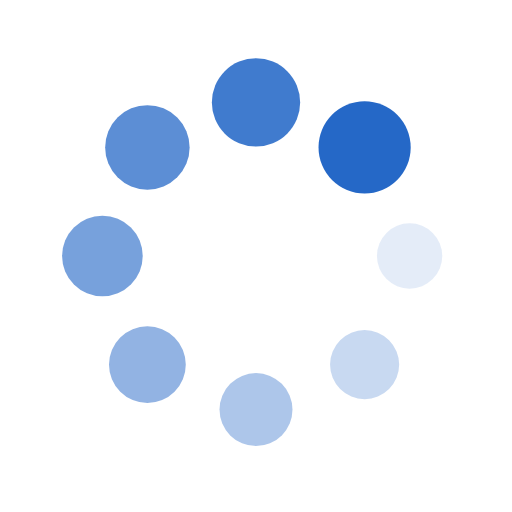
t = 0.00 s
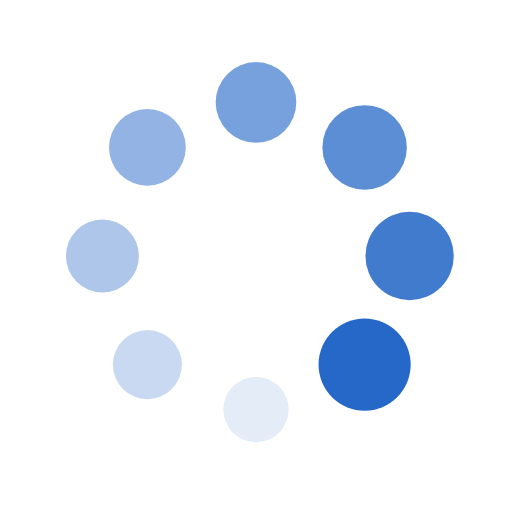
t = 0.25 s
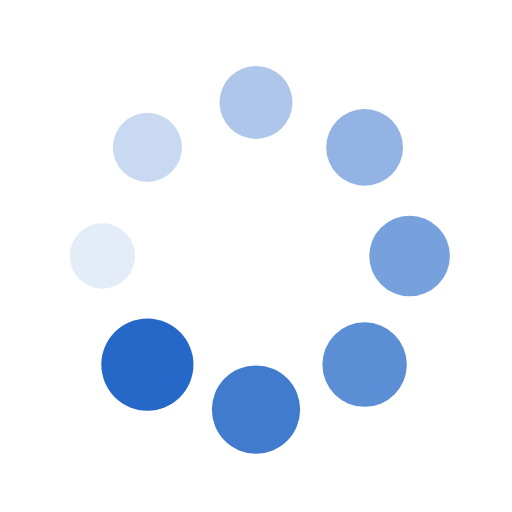
t = 0.50 s
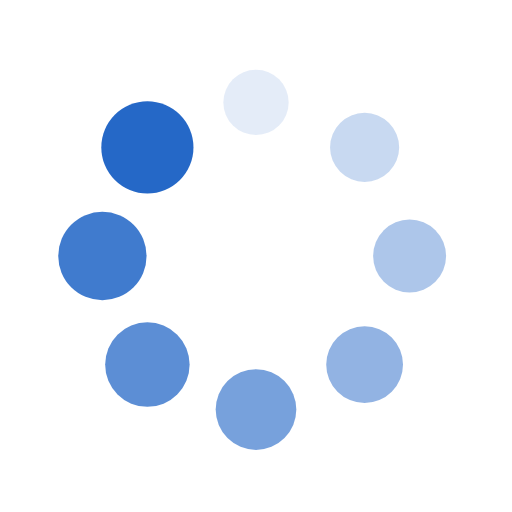
t = 0.75 s

The animated SVG that drew these frames (rendered in a browser with its animation timeline set to each time). Animation: 16 SMIL elements (animate=8,animateTransform=8); one cycle of 1.00 s, repeats indefinitely.

<?xml version="1.0" encoding="utf-8"?>
<svg xmlns="http://www.w3.org/2000/svg" xmlns:xlink="http://www.w3.org/1999/xlink" style="margin: auto; background: none; display: block; shape-rendering: auto;" width="200px" height="200px" viewBox="0 0 100 100" preserveAspectRatio="xMidYMid">
<g transform="translate(80,50)">
<g transform="rotate(0)">
<circle cx="0" cy="0" r="6" fill="#2568c7" fill-opacity="1">
  <animateTransform attributeName="transform" type="scale" begin="-0.875s" values="1.5 1.5;1 1" keyTimes="0;1" dur="1s" repeatCount="indefinite"></animateTransform>
  <animate attributeName="fill-opacity" keyTimes="0;1" dur="1s" repeatCount="indefinite" values="1;0" begin="-0.875s"></animate>
</circle>
</g>
</g><g transform="translate(71.21320343559643,71.21320343559643)">
<g transform="rotate(45)">
<circle cx="0" cy="0" r="6" fill="#2568c7" fill-opacity="0.875">
  <animateTransform attributeName="transform" type="scale" begin="-0.75s" values="1.5 1.5;1 1" keyTimes="0;1" dur="1s" repeatCount="indefinite"></animateTransform>
  <animate attributeName="fill-opacity" keyTimes="0;1" dur="1s" repeatCount="indefinite" values="1;0" begin="-0.75s"></animate>
</circle>
</g>
</g><g transform="translate(50,80)">
<g transform="rotate(90)">
<circle cx="0" cy="0" r="6" fill="#2568c7" fill-opacity="0.75">
  <animateTransform attributeName="transform" type="scale" begin="-0.625s" values="1.5 1.5;1 1" keyTimes="0;1" dur="1s" repeatCount="indefinite"></animateTransform>
  <animate attributeName="fill-opacity" keyTimes="0;1" dur="1s" repeatCount="indefinite" values="1;0" begin="-0.625s"></animate>
</circle>
</g>
</g><g transform="translate(28.786796564403577,71.21320343559643)">
<g transform="rotate(135)">
<circle cx="0" cy="0" r="6" fill="#2568c7" fill-opacity="0.625">
  <animateTransform attributeName="transform" type="scale" begin="-0.5s" values="1.5 1.5;1 1" keyTimes="0;1" dur="1s" repeatCount="indefinite"></animateTransform>
  <animate attributeName="fill-opacity" keyTimes="0;1" dur="1s" repeatCount="indefinite" values="1;0" begin="-0.5s"></animate>
</circle>
</g>
</g><g transform="translate(20,50.00000000000001)">
<g transform="rotate(180)">
<circle cx="0" cy="0" r="6" fill="#2568c7" fill-opacity="0.5">
  <animateTransform attributeName="transform" type="scale" begin="-0.375s" values="1.5 1.5;1 1" keyTimes="0;1" dur="1s" repeatCount="indefinite"></animateTransform>
  <animate attributeName="fill-opacity" keyTimes="0;1" dur="1s" repeatCount="indefinite" values="1;0" begin="-0.375s"></animate>
</circle>
</g>
</g><g transform="translate(28.78679656440357,28.786796564403577)">
<g transform="rotate(225)">
<circle cx="0" cy="0" r="6" fill="#2568c7" fill-opacity="0.375">
  <animateTransform attributeName="transform" type="scale" begin="-0.25s" values="1.5 1.5;1 1" keyTimes="0;1" dur="1s" repeatCount="indefinite"></animateTransform>
  <animate attributeName="fill-opacity" keyTimes="0;1" dur="1s" repeatCount="indefinite" values="1;0" begin="-0.25s"></animate>
</circle>
</g>
</g><g transform="translate(49.99999999999999,20)">
<g transform="rotate(270)">
<circle cx="0" cy="0" r="6" fill="#2568c7" fill-opacity="0.25">
  <animateTransform attributeName="transform" type="scale" begin="-0.125s" values="1.5 1.5;1 1" keyTimes="0;1" dur="1s" repeatCount="indefinite"></animateTransform>
  <animate attributeName="fill-opacity" keyTimes="0;1" dur="1s" repeatCount="indefinite" values="1;0" begin="-0.125s"></animate>
</circle>
</g>
</g><g transform="translate(71.21320343559643,28.78679656440357)">
<g transform="rotate(315)">
<circle cx="0" cy="0" r="6" fill="#2568c7" fill-opacity="0.125">
  <animateTransform attributeName="transform" type="scale" begin="0s" values="1.5 1.5;1 1" keyTimes="0;1" dur="1s" repeatCount="indefinite"></animateTransform>
  <animate attributeName="fill-opacity" keyTimes="0;1" dur="1s" repeatCount="indefinite" values="1;0" begin="0s"></animate>
</circle>
</g>
</g>
<!-- [ldio] generated by https://loading.io/ --></svg>